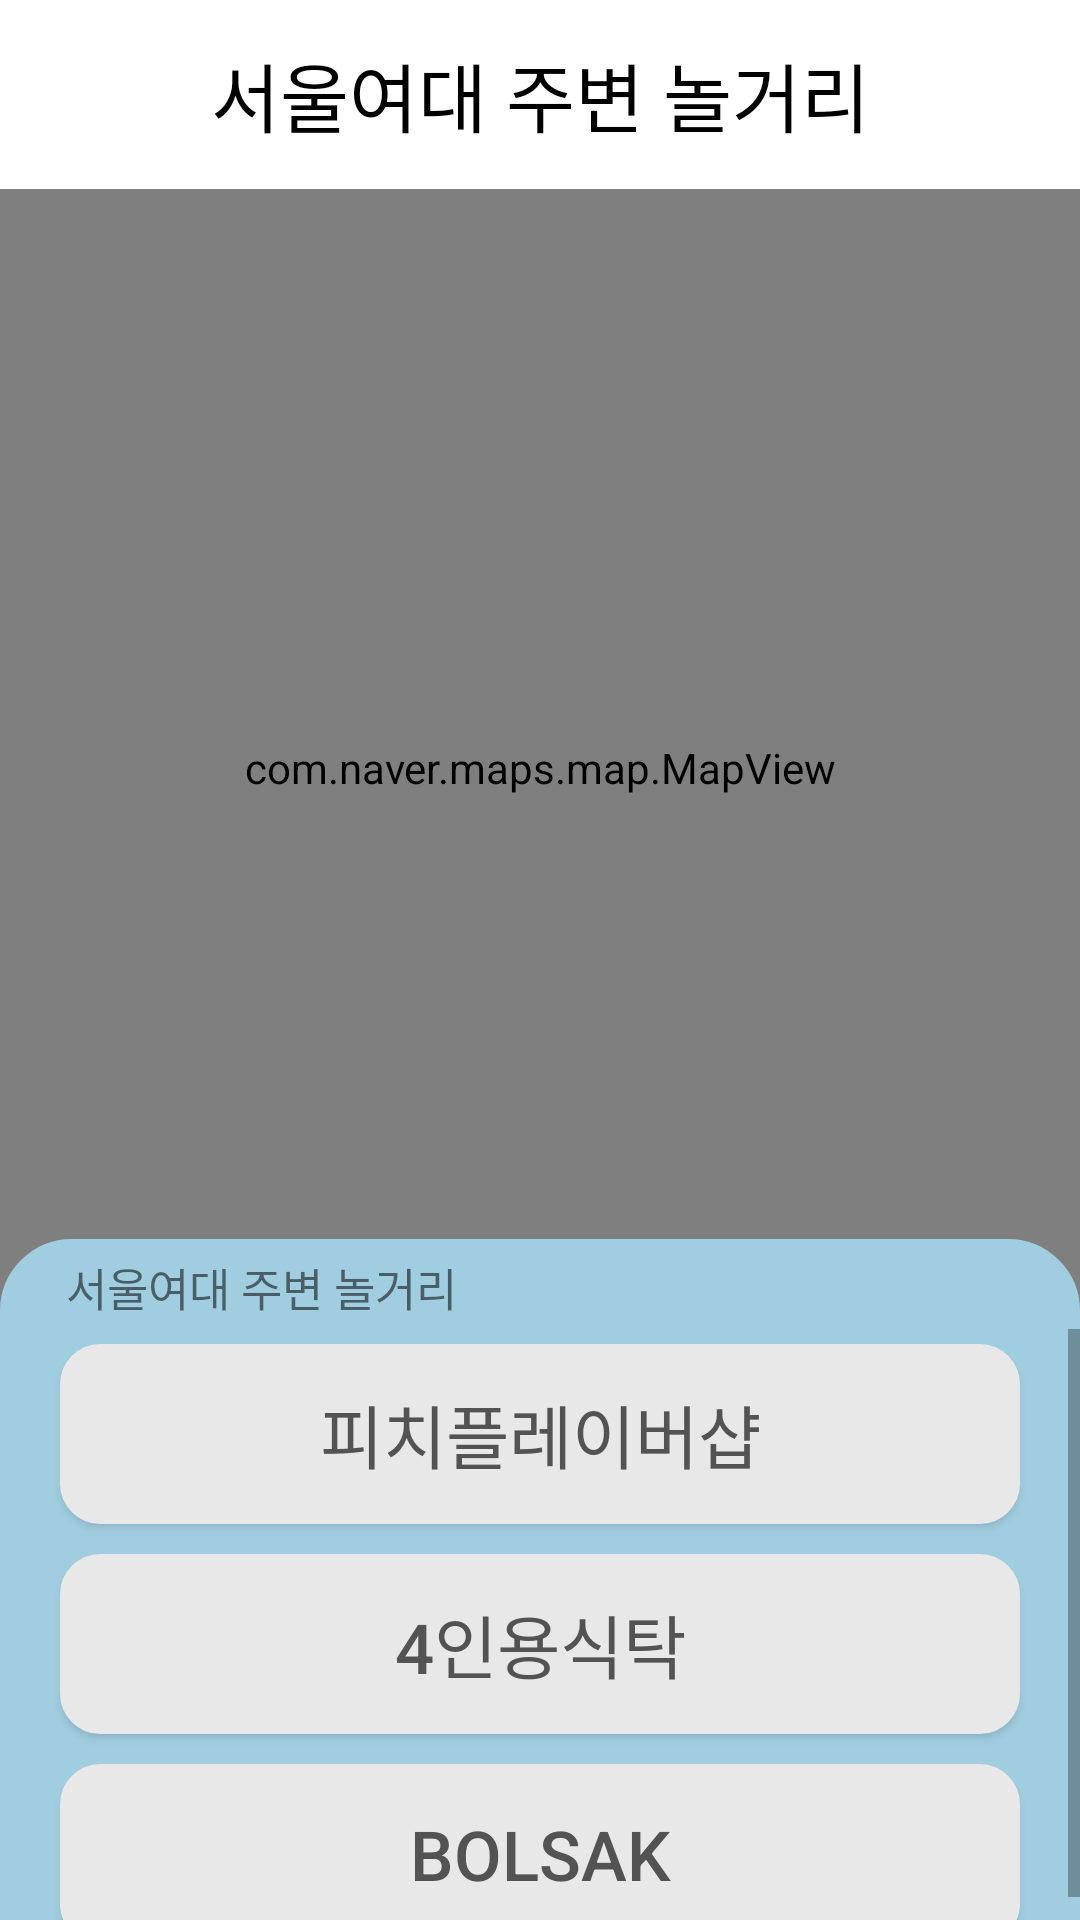

This screen was rendered from an Android layout file. Write that file and the resources it references.
<!-- AndroidManifest.xml: application theme Theme.FirebaseAuth -->
<!-- res/layout/out_playfragment_map.xml -->
<?xml version="1.0" encoding="utf-8"?>
<androidx.constraintlayout.widget.ConstraintLayout xmlns:android="http://schemas.android.com/apk/res/android"
    xmlns:app="http://schemas.android.com/apk/res-auto"
    xmlns:tools="http://schemas.android.com/tools"
    android:layout_width="match_parent"
    android:layout_height="match_parent">

    <ImageView
        android:id="@+id/imageView5"
        android:layout_width="wrap_content"
        android:layout_height="64dp"
        android:background="#5DA4BE"
        android:src="@drawable/actionbar2"
        app:layout_constraintEnd_toEndOf="parent"
        app:layout_constraintStart_toStartOf="parent"
        app:layout_constraintTop_toTopOf="parent" />

    <TextView
        android:id="@+id/theName"
        android:layout_width="0dp"
        android:layout_height="63dp"
        android:layout_alignParentStart="true"
        android:layout_alignParentTop="true"
        android:background="#FFFFFF"
        android:gravity="center"
        android:text="서울여대 주변 놀거리"
        android:textColor="@color/black"
        android:textSize="25dp"
        app:layout_constraintEnd_toEndOf="parent"
        app:layout_constraintHorizontal_bias="0.0"
        app:layout_constraintStart_toStartOf="parent"
        app:layout_constraintTop_toTopOf="parent" />

    <com.naver.maps.map.MapView
        android:id="@+id/Playmap_view"
        android:layout_width="0dp"
        android:layout_height="386dp"
        app:layout_constraintBottom_toTopOf="@+id/scrollView2"
        app:layout_constraintEnd_toEndOf="parent"
        app:layout_constraintHorizontal_bias="0.0"
        app:layout_constraintStart_toStartOf="parent"
        app:layout_constraintTop_toBottomOf="@+id/theName"
        app:layout_constraintVertical_bias="0.0" />

    <TextView
        android:id="@+id/textView3"
        android:layout_width="0dp"
        android:layout_height="30dp"
        android:background="@drawable/btn_background_top"
        android:paddingTop="5dp"
        android:paddingBottom="5dp"
        android:text="      서울여대 주변 놀거리"
        android:textSize="15dp"
        app:layout_constraintBottom_toTopOf="@+id/scrollView2"
        app:layout_constraintEnd_toEndOf="parent"
        app:layout_constraintHorizontal_bias="0.0"
        app:layout_constraintStart_toStartOf="parent" />

    <ScrollView
        android:background="#A1CDE1"
        android:id="@+id/scrollView2"
        android:layout_width="0dp"
        android:layout_height="197dp"
        android:foregroundGravity="bottom"
        android:orientation="vertical"
        app:layout_constraintBottom_toBottomOf="parent"
        app:layout_constraintEnd_toEndOf="parent"
        app:layout_constraintStart_toStartOf="parent">

        <LinearLayout
            android:layout_width="match_parent"
            android:layout_height="match_parent"
            android:orientation="vertical"
            android:paddingLeft="10dp"
            android:paddingRight="10dp">

            <Button
                android:id="@+id/PlaybtnList1"
                android:layout_width="match_parent"
                android:layout_height="60dp"
                android:layout_marginLeft="10dp"
                android:layout_marginTop="5dp"
                android:layout_marginRight="10dp"
                android:background="@drawable/button_background"
                android:text="피치플레이버샵"
                android:textColor="#FF535353"
                android:textSize="23dp" />

            <Button
                android:id="@+id/PlaybtnList2"
                android:layout_width="match_parent"
                android:layout_height="60dp"
                android:layout_marginLeft="10dp"
                android:layout_marginTop="10dp"
                android:layout_marginRight="10dp"
                android:background="@drawable/button_background"
                android:text="4인용식탁"
                android:textColor="#FF535353"
                android:textSize="23dp" />

            <Button
                android:id="@+id/PlaybtnList3"
                android:layout_width="match_parent"
                android:layout_height="60dp"
                android:layout_marginLeft="10dp"
                android:layout_marginTop="10dp"
                android:layout_marginRight="10dp"
                android:background="@drawable/button_background"
                android:text="BOLSAK"
                android:textColor="#FF535353"
                android:textSize="23dp" />

            <Button
                android:id="@+id/PlaybtnList4"
                android:layout_width="match_parent"
                android:layout_height="60dp"
                android:layout_marginLeft="10dp"
                android:layout_marginTop="10dp"
                android:layout_marginRight="10dp"
                android:background="@drawable/button_background"
                android:text=""
                android:textColor="#FF535353"
                android:textSize="23dp"
                android:visibility="gone"/>

        </LinearLayout>

    </ScrollView>

</androidx.constraintlayout.widget.ConstraintLayout>
<!-- resources referenced by this layout -->
<resources>
  <color name="black">#FF000000</color>
  <!-- drawable actionbar2: jpg bitmap (drawable-v24, 36172 bytes) -->
  <!-- drawable btn_background_top (drawable-v24) -->
  <?xml version="1.0" encoding="utf-8"?>
  <shape xmlns:tools="http://schemas.android.com/tools"
      xmlns:android="http://schemas.android.com/apk/res/android"
      tools:ignore="ExtraText"
      android:shape="rectangle" >
      <solid
          android:color="#A1CDE1" />
      <stroke
          android:color="#A1CDE1"
          android:width="2dp"/>
      <corners
          android:radius="40dp"
          android:bottomLeftRadius="0dp"
          android:bottomRightRadius="0dp"
          android:topLeftRadius="23dp"
          android:topRightRadius="23dp" />
  </shape>
  <!-- drawable button_background (drawable-v24) -->
  <?xml version="1.0" encoding="utf-8"?>
  <shape xmlns:tools="http://schemas.android.com/tools"
      xmlns:android="http://schemas.android.com/apk/res/android"
      tools:ignore="ExtraText"
      android:shape="rectangle" >
      <solid
          android:color="#E8E8E8" />
      <stroke
          android:color="#E8E8E8"
          android:width="3dp"/>
      <corners
          android:radius="40dp"
          android:bottomLeftRadius="12dp"
          android:bottomRightRadius="12dp"
          android:topLeftRadius="12dp"
          android:topRightRadius="12dp" />
  </shape>
  <style name="Theme.FirebaseAuth" parent="Theme.MaterialComponents.DayNight.DarkActionBar">
          
          <item name="colorPrimary">#5DA4BE</item>
          <item name="colorPrimaryVariant">#A1CDE1</item>
          <item name="colorOnPrimary">@color/white</item>
          
          <item name="colorSecondary">@color/teal_200</item>
          <item name="colorSecondaryVariant">@color/teal_700</item>
          <item name="colorOnSecondary">@color/black</item>
          
          <item name="android:statusBarColor" tools:targetApi="l">?attr/colorPrimaryVariant</item>
          
      </style>
  <color name="white">#FFFFFFFF</color>
  <color name="teal_200">#FF03DAC5</color>
  <color name="teal_700">#FF018786</color>
</resources>
